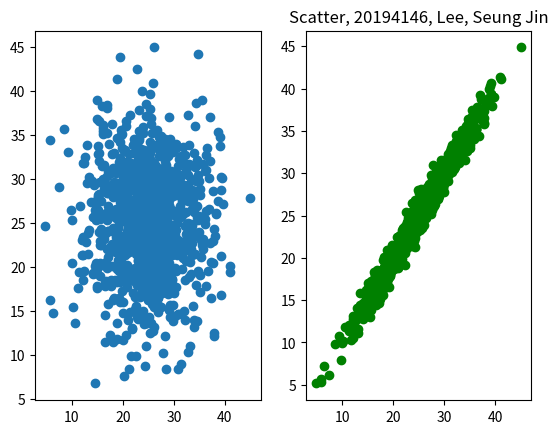

Here is the Python script that generated this plot:
import matplotlib.pyplot as plt
import numpy as np

# 정규 분포 난수 생성(0.0~1.0)
x = 25 + 6 * np.random.randn(1000)
y1 = 25 + 6 * np.random.randn(1000)
y2 = x + np.random.randn(1000)

# 서브플롯을 추가하기 위한 도식 생성

fig = plt.figure()

# 서브플롯 추가(전체 행, 전체 열, 인덱스)
ax1 = fig.add_subplot(1, 2, 1)	
ax2 = fig.add_subplot(1, 2, 2)

# 서브플롯에 그래프 추가
ax1.scatter(x, y1)			# 산포도 그래프
ax2.scatter(x, y2, color='green')	# 산포도 그래프(녹색)

plt.title("Scatter, 20194146, Lee, Seung Jin")	# 차트 제목
plt.show()		# 맷플롯립 차트 출력
